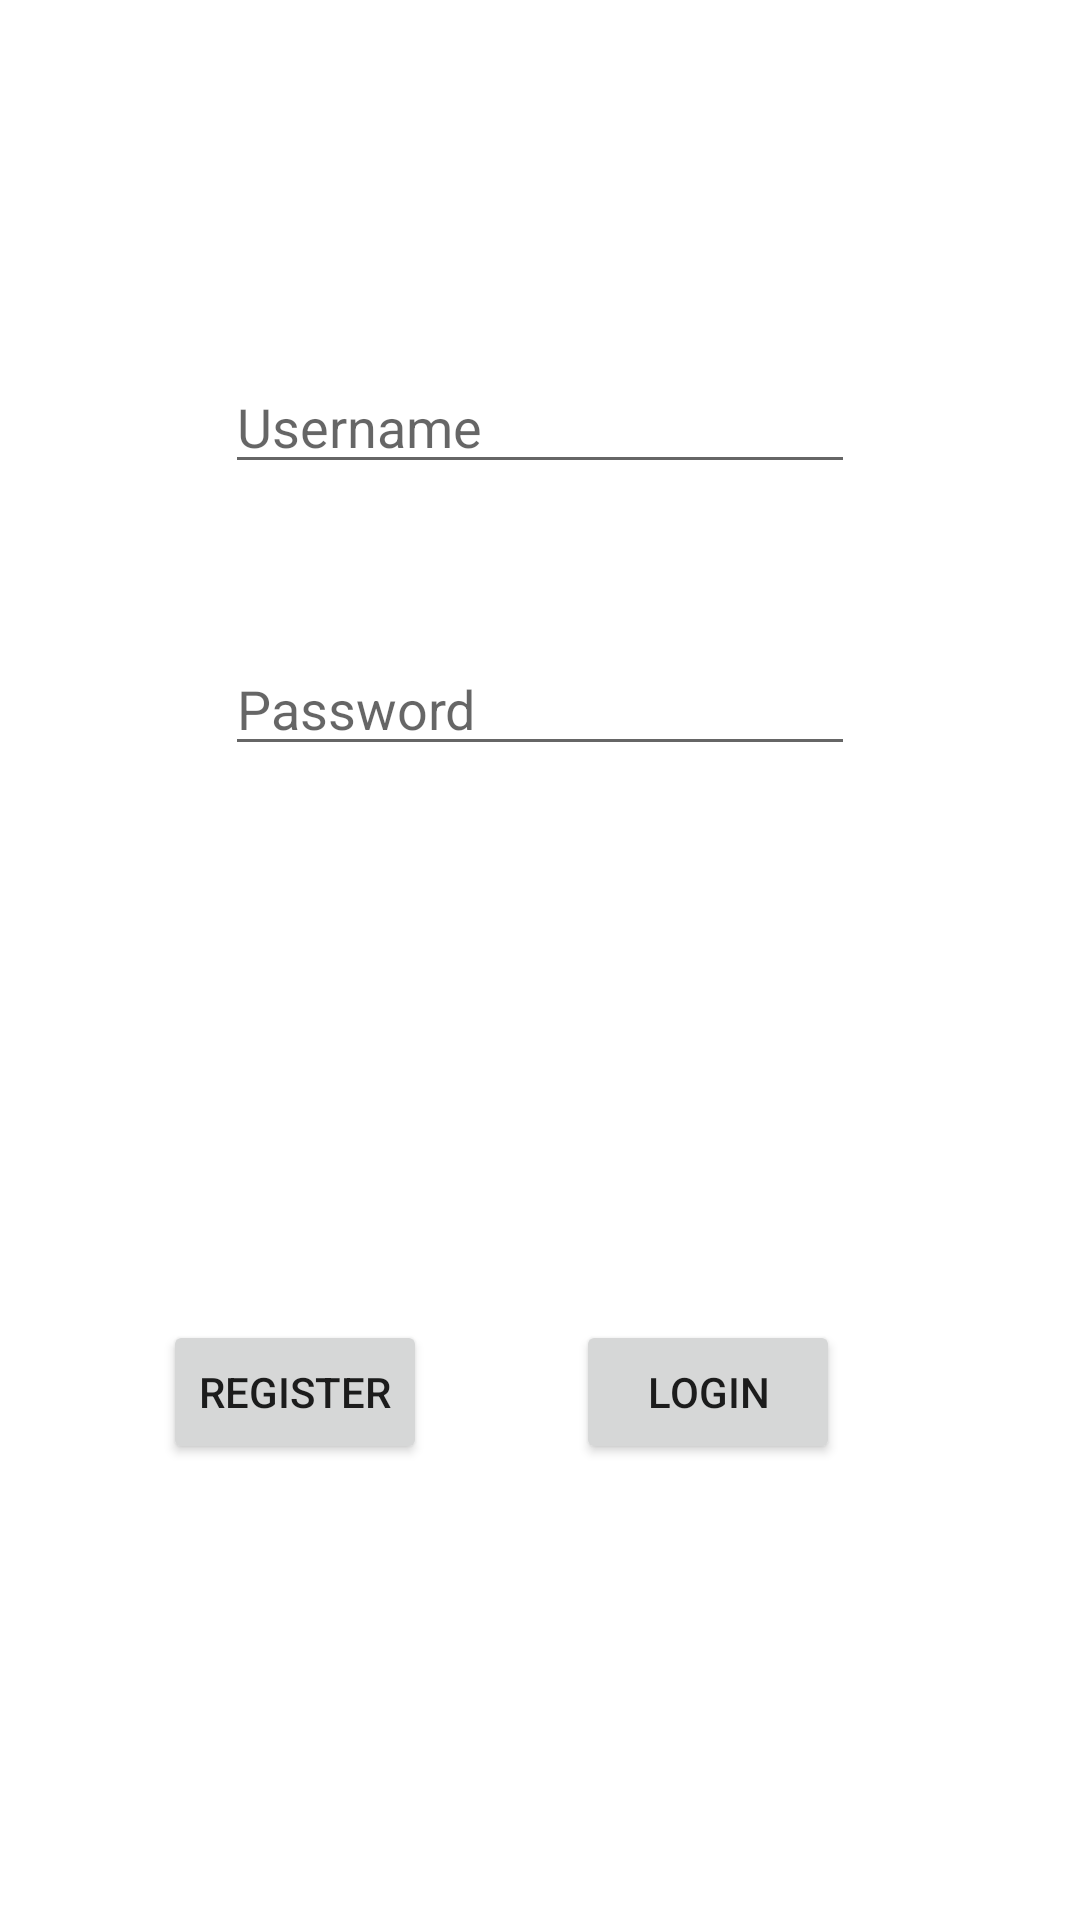

The Android layout XML behind this screen, and the referenced resources:
<!-- AndroidManifest.xml: application theme Theme.WasteClicker -->
<!-- res/layout/activity_main.xml -->
<?xml version="1.0" encoding="utf-8"?>
<androidx.constraintlayout.widget.ConstraintLayout xmlns:android="http://schemas.android.com/apk/res/android"
    xmlns:app="http://schemas.android.com/apk/res-auto"
    xmlns:tools="http://schemas.android.com/tools"
    android:id="@+id/main"
    android:layout_width="match_parent"
    android:layout_height="match_parent"
    tools:layout_editor_absoluteY="81dp" >

    <EditText
        android:id="@+id/etUserName"
        android:layout_width="wrap_content"
        android:layout_height="wrap_content"
        android:layout_marginTop="120dp"
        android:ems="10"
        android:hint="Username"
        android:inputType="textPersonName"
        app:layout_constraintEnd_toEndOf="@+id/etPassword"
        app:layout_constraintHorizontal_bias="0.0"
        app:layout_constraintStart_toStartOf="@+id/etPassword"
        app:layout_constraintTop_toTopOf="parent" />

    <Button
        android:id="@+id/playBtn"
        android:layout_width="wrap_content"
        android:layout_height="wrap_content"
        android:layout_marginEnd="80dp"
        android:layout_marginBottom="152dp"
        android:text="Login"
        app:layout_constraintBottom_toBottomOf="parent"
        app:layout_constraintEnd_toEndOf="parent"
        android:onClick="OnLogin"
        />

    <Button
        android:id="@+id/btn_reg"
        android:layout_width="wrap_content"
        android:layout_height="wrap_content"
        android:layout_marginBottom="152dp"
        android:text="Register"
        app:layout_constraintBottom_toBottomOf="parent"
        app:layout_constraintEnd_toStartOf="@+id/playBtn"
        app:layout_constraintHorizontal_bias="0.524"
        app:layout_constraintStart_toStartOf="parent"
        android:onClick="OnReg"
        />

    <EditText
        android:id="@+id/etPassword"
        android:layout_width="wrap_content"
        android:layout_height="wrap_content"
        android:ems="10"
        android:hint="Password"
        android:inputType="textPassword"
        app:layout_constraintBottom_toTopOf="@+id/btn_reg"
        app:layout_constraintEnd_toEndOf="parent"
        app:layout_constraintStart_toStartOf="parent"
        app:layout_constraintTop_toBottomOf="@+id/etUserName"
        app:layout_constraintVertical_bias="0.222" />

</androidx.constraintlayout.widget.ConstraintLayout>
<!-- resources referenced by this layout -->
<resources>
  <style name="Theme.WasteClicker" parent="Theme.MaterialComponents.DayNight.DarkActionBar">
          
          <item name="colorPrimary">@color/purple_500</item>
          <item name="colorPrimaryVariant">@color/purple_700</item>
          <item name="colorOnPrimary">@color/white</item>
          
          <item name="colorSecondary">@color/teal_200</item>
          <item name="colorSecondaryVariant">@color/teal_700</item>
          <item name="colorOnSecondary">@color/black</item>
          
          <item name="android:statusBarColor" tools:targetApi="l">?attr/colorPrimaryVariant</item>
          
      </style>
  <!-- not gathered from this repository: default colours our renderer supplied (Android Studio template values) -->
  <color name="purple_500">#FF6200EE</color>
  <color name="purple_700">#FF3700B3</color>
  <color name="teal_200">#FF03DAC5</color>
  <color name="teal_700">#FF018786</color>
  <color name="black">#FF000000</color>
  <color name="white">#FFFFFFFF</color>
</resources>
